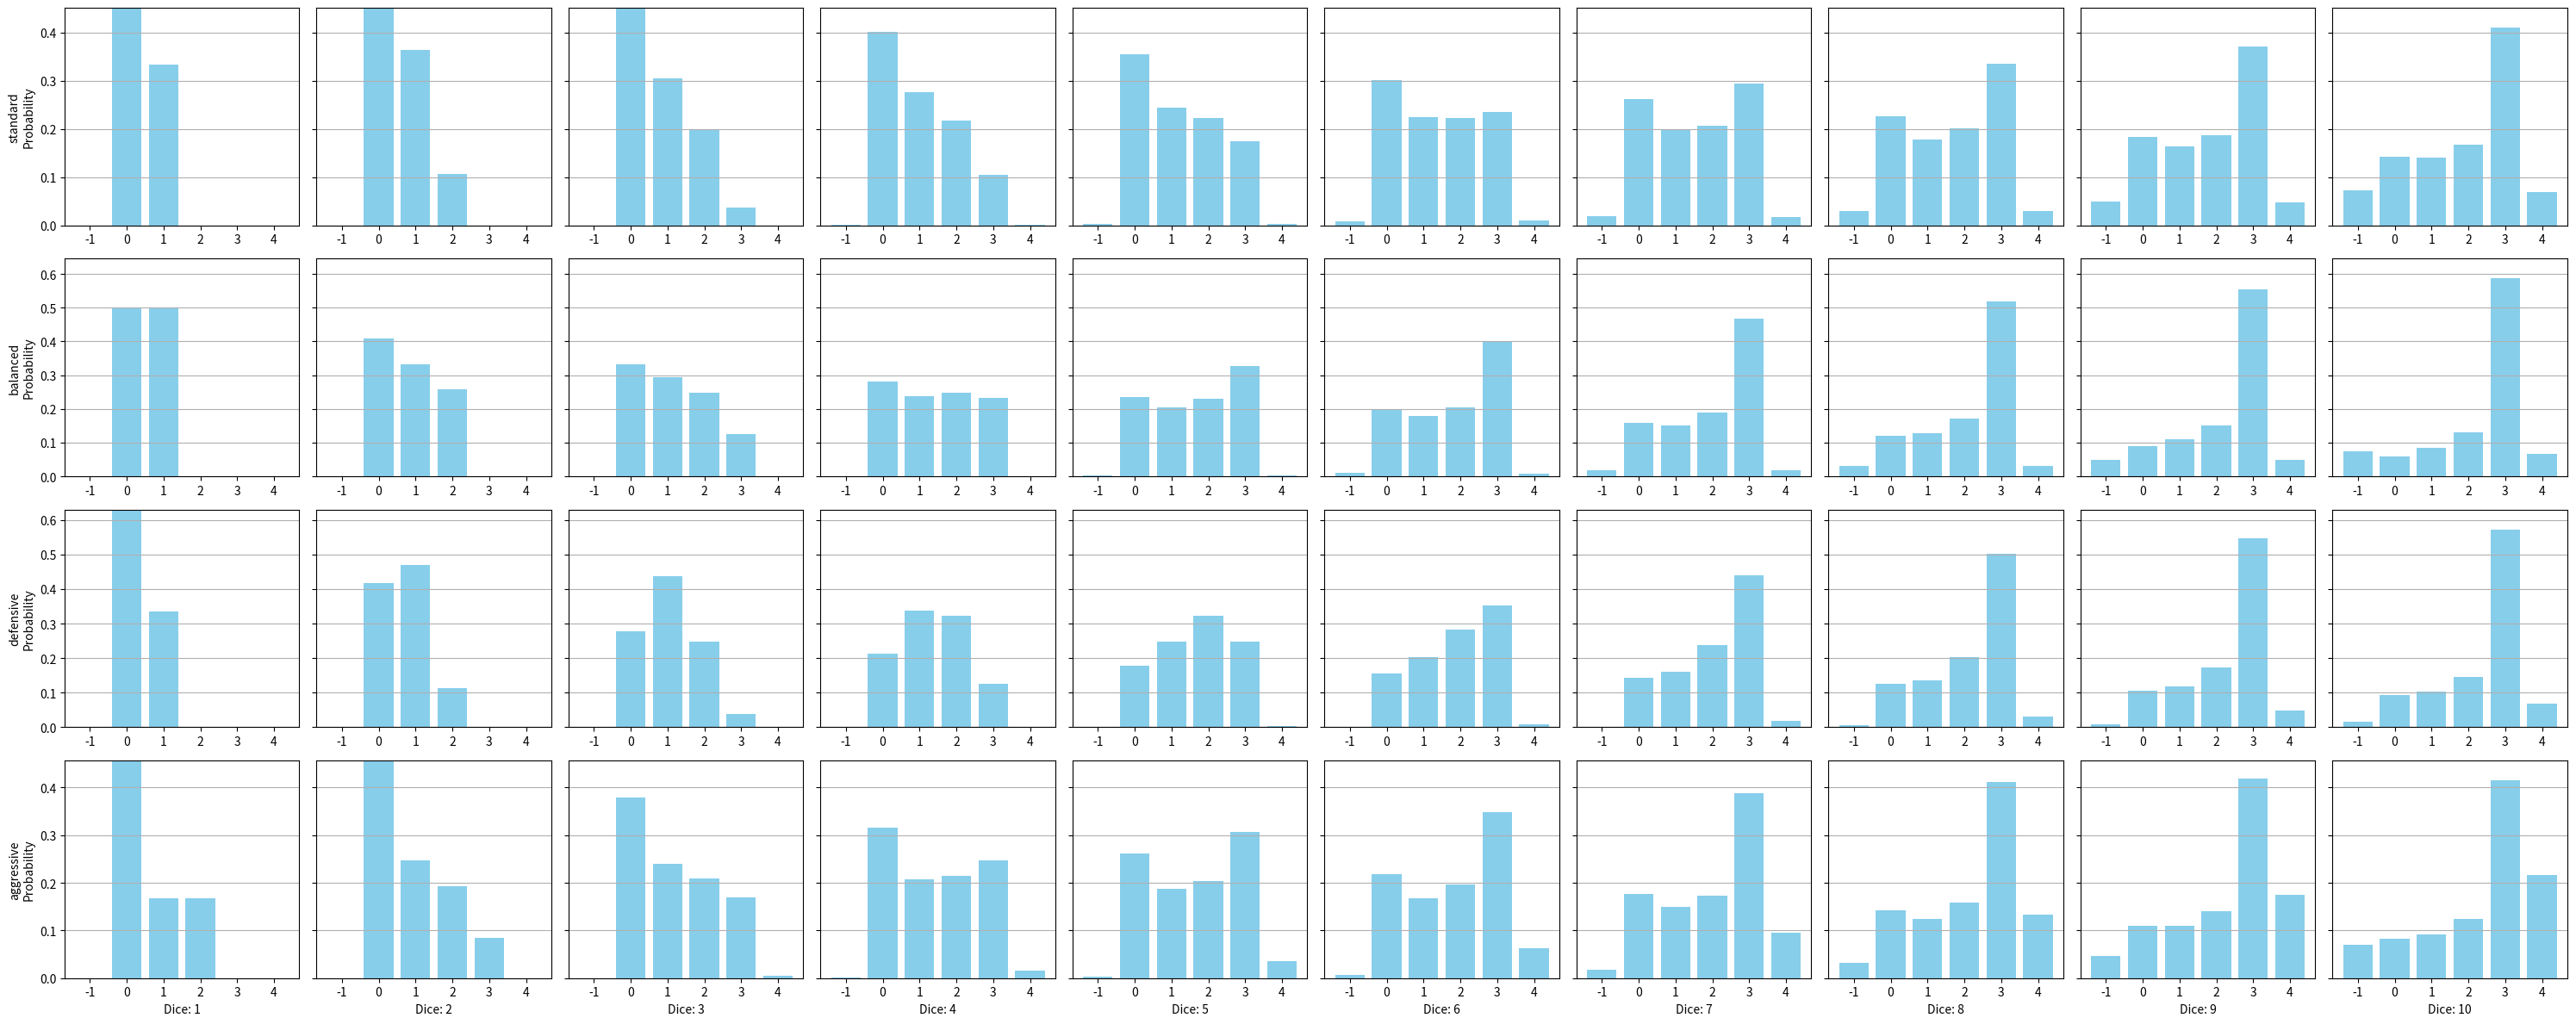

The matplotlib source for this figure:
import random
import math
from collections import Counter
import matplotlib.pyplot as plt

def roll_dices(n, sides):
    rolls = [random.randint(1, sides) for _ in range(n)]
    counts = Counter(rolls)
    return rolls, counts

def is_bad_bad(counts):
    return counts.get(1, 0) >= 4

def is_good_good(counts):
    return counts.get(6, 0) >= 4

def final_score_standard(counts):
    adjusted_counts = counts.copy()
    # Score calculation with floor on 4s count
    fours_score = math.floor(adjusted_counts.get(4, 0) / 2)
    score = adjusted_counts.get(5, 0) + adjusted_counts.get(6, 0) + fours_score - adjusted_counts.get(1, 0)

    # Check after adjustment
    if is_bad_bad(adjusted_counts):
        return -1
    elif is_good_good(adjusted_counts):
        return 4
    else:
        if score <= 0:
            return 0
        elif score == 1:
            return 1
        elif score == 2:
            return 2
        else:
            return 3

def final_score_balanced(counts):
    adjusted_counts = counts.copy()
    # Count all 4s fully (no floor, just add them as 1 each)
    score = adjusted_counts.get(5, 0) + adjusted_counts.get(6, 0) + adjusted_counts.get(4, 0) - adjusted_counts.get(1, 0)

    if is_bad_bad(adjusted_counts):
        return -1
    elif is_good_good(adjusted_counts):
        return 4
    else:
        if score <= 0:
            return 0
        elif score == 1:
            return 1
        elif score == 2:
            return 2
        else:
            return 3

def final_score_defensive(counts):
    adjusted_counts = counts.copy()
    if adjusted_counts.get(1, 0) > 0:
        adjusted_counts[1] -= 1
        if adjusted_counts[1] == 0:
            del adjusted_counts[1]
    # Then score as standard
    return final_score_standard(adjusted_counts)

def final_score_aggressive(counts):
    adjusted_counts = counts.copy()
    if adjusted_counts.get(6, 0) > 0:
        adjusted_counts[6] += 1
    # Then score as standard
    return final_score_standard(adjusted_counts)

# Number of simulations per dice count
NUM_SIMULATIONS = 25000

methods = {
    "standard": final_score_standard,
    "balanced": final_score_balanced,
    "defensive": final_score_defensive,
    "aggressive": final_score_aggressive,
}

results = {method: {} for method in methods}

for method_name, scoring_func in methods.items():
    print(f"Running simulations for {method_name}...")
    for n in range(1, 11):
        scores = []
        for _ in range(NUM_SIMULATIONS):
            _, counts = roll_dices(n, 6)
            score = scoring_func(counts)
            scores.append(score)
        results[method_name][n] = scores

# Plotting

fig, axs = plt.subplots(4, 10, figsize=(30, 12), sharey='row')
score_labels = [-1, 0, 1, 2, 3, 4]

for row, (method_name, method_results) in enumerate(results.items()):
    for col, n in enumerate(range(1, 11)):
        ax = axs[row, col]
        scores = method_results[n]

        freq = [scores.count(label) for label in score_labels]
        total = len(scores)
        probs = [f / total for f in freq]

        ax.bar(score_labels, probs, color='skyblue')
        if col == 0:
            ax.set_ylabel(f"{method_name}\nProbability")
        if row == 3:
            ax.set_xlabel(f"Dice: {n}")
        ax.set_xticks(score_labels)

        max_prob = max(probs)
        ax.set_ylim(0, max_prob * 1.1 if max_prob > 0 else 1)
        ax.grid(axis='y')


plt.tight_layout()
plt.savefig("output.png")  # Save the image